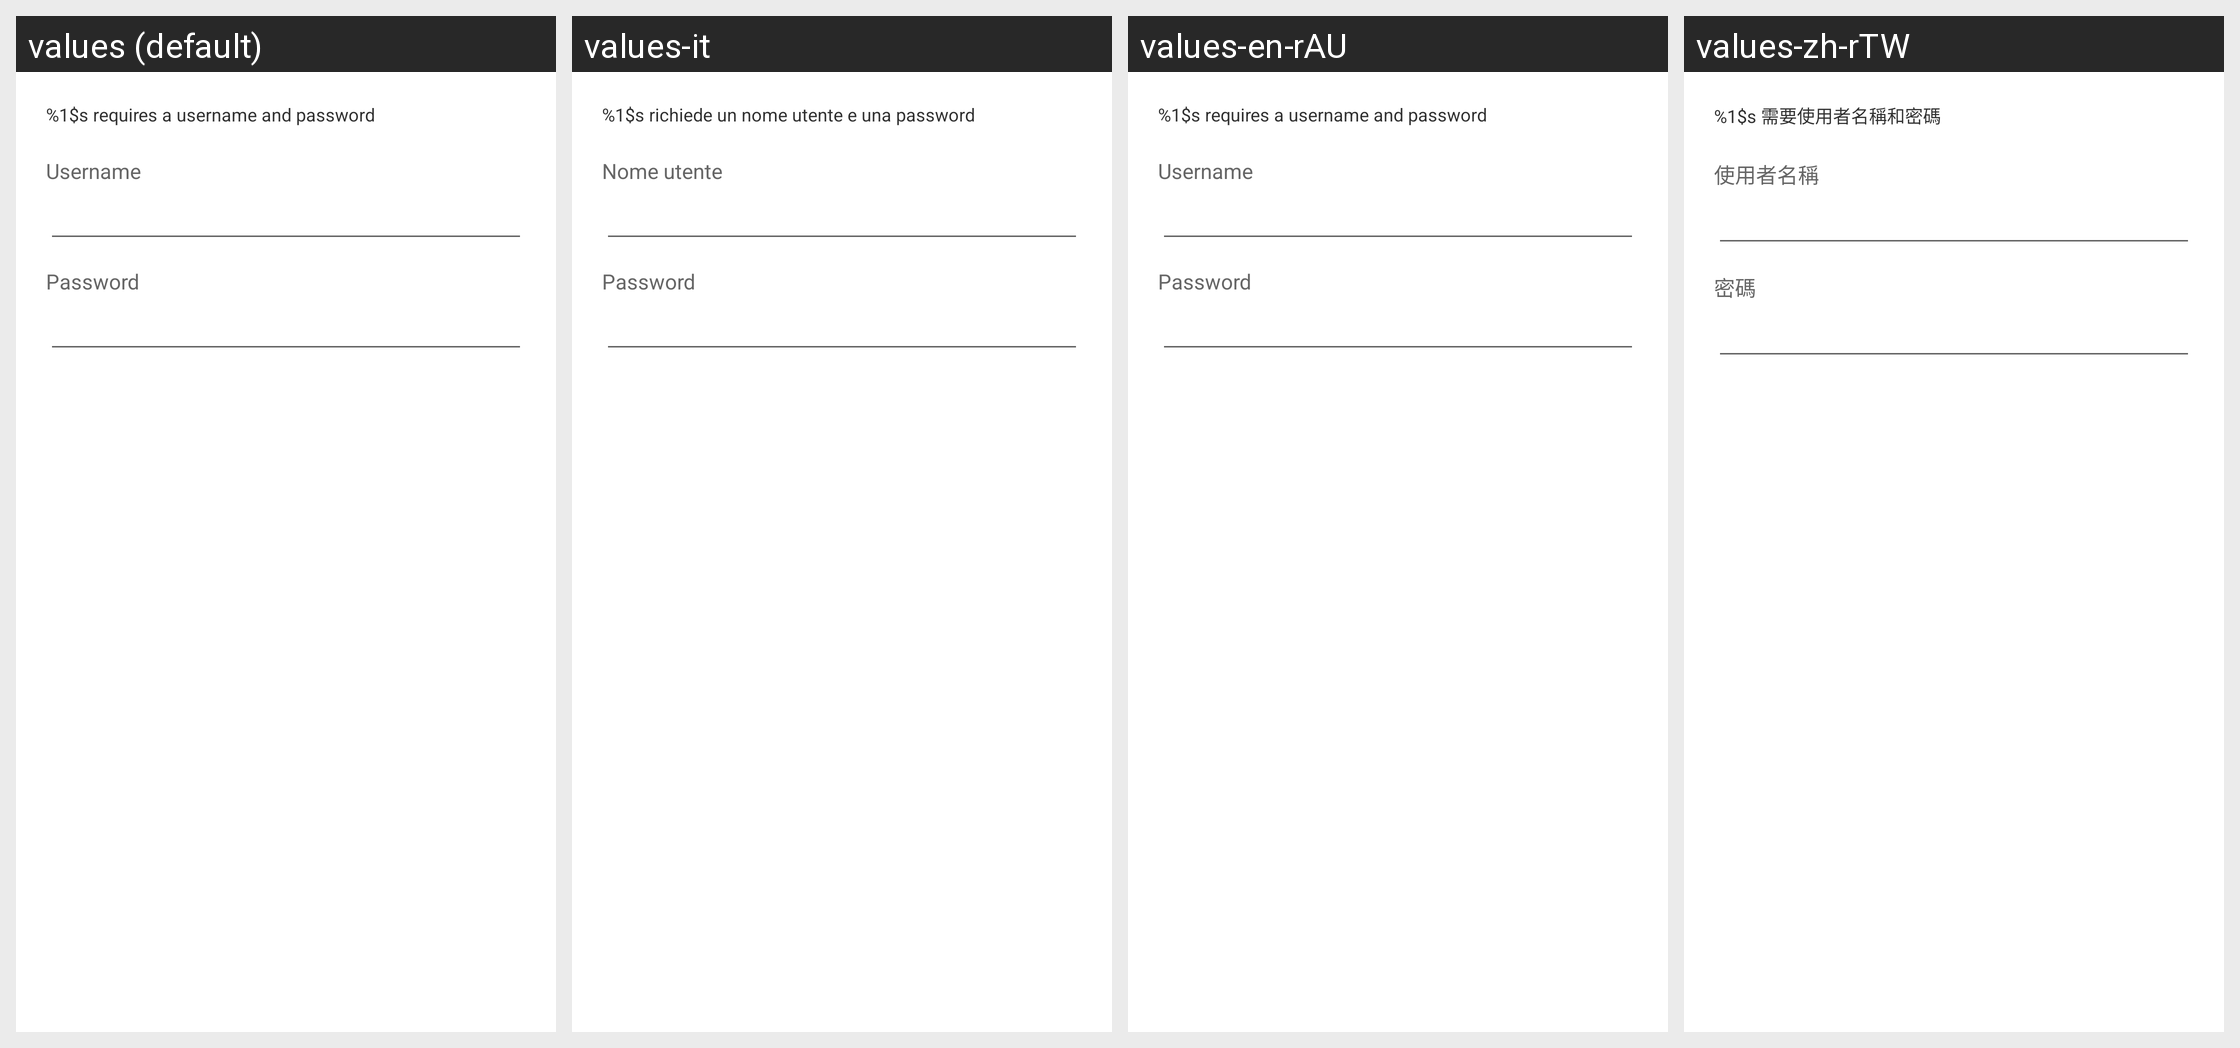

Strings drawn on this Android screen and how each of the app's shown locales translates them:
Android screen res/layout/sso_login_authentication_dialog.xml rendered under 4 locales, left to right: values (default), values-it, values-en-rAU, values-zh-rTW. Device: Nexus 5 (rendered at 1080×1920; each locale shown at half size, 540×960, under a caption strip naming it); theme Theme.MaterialComponents.DayNight.NoActionBar.
Other locales in the repository, not shown: values-de, values-es, values-es-rES, values-fr, values-fr-rCA, values-ja, values-pt, values-zh-rCN.
Strings drawn on this screen, with the default value and each locale's value (text and hints the layout hard-codes, and strings that could not be matched under every locale, appear in the picture but are not listed):

sso_login_authentication_content
  values: %1$s requires a username and password
  values-it: %1$s richiede un nome utente e una password
  values-en-rAU: %1$s requires a username and password
  values-zh-rTW: %1$s 需要使用者名稱和密碼

username
  values: Username
  values-it: Nome utente
  values-en-rAU: Username
  values-zh-rTW: 使用者名稱

password
  values: Password
  values-it: Password
  values-en-rAU: Password
  values-zh-rTW: 密碼
